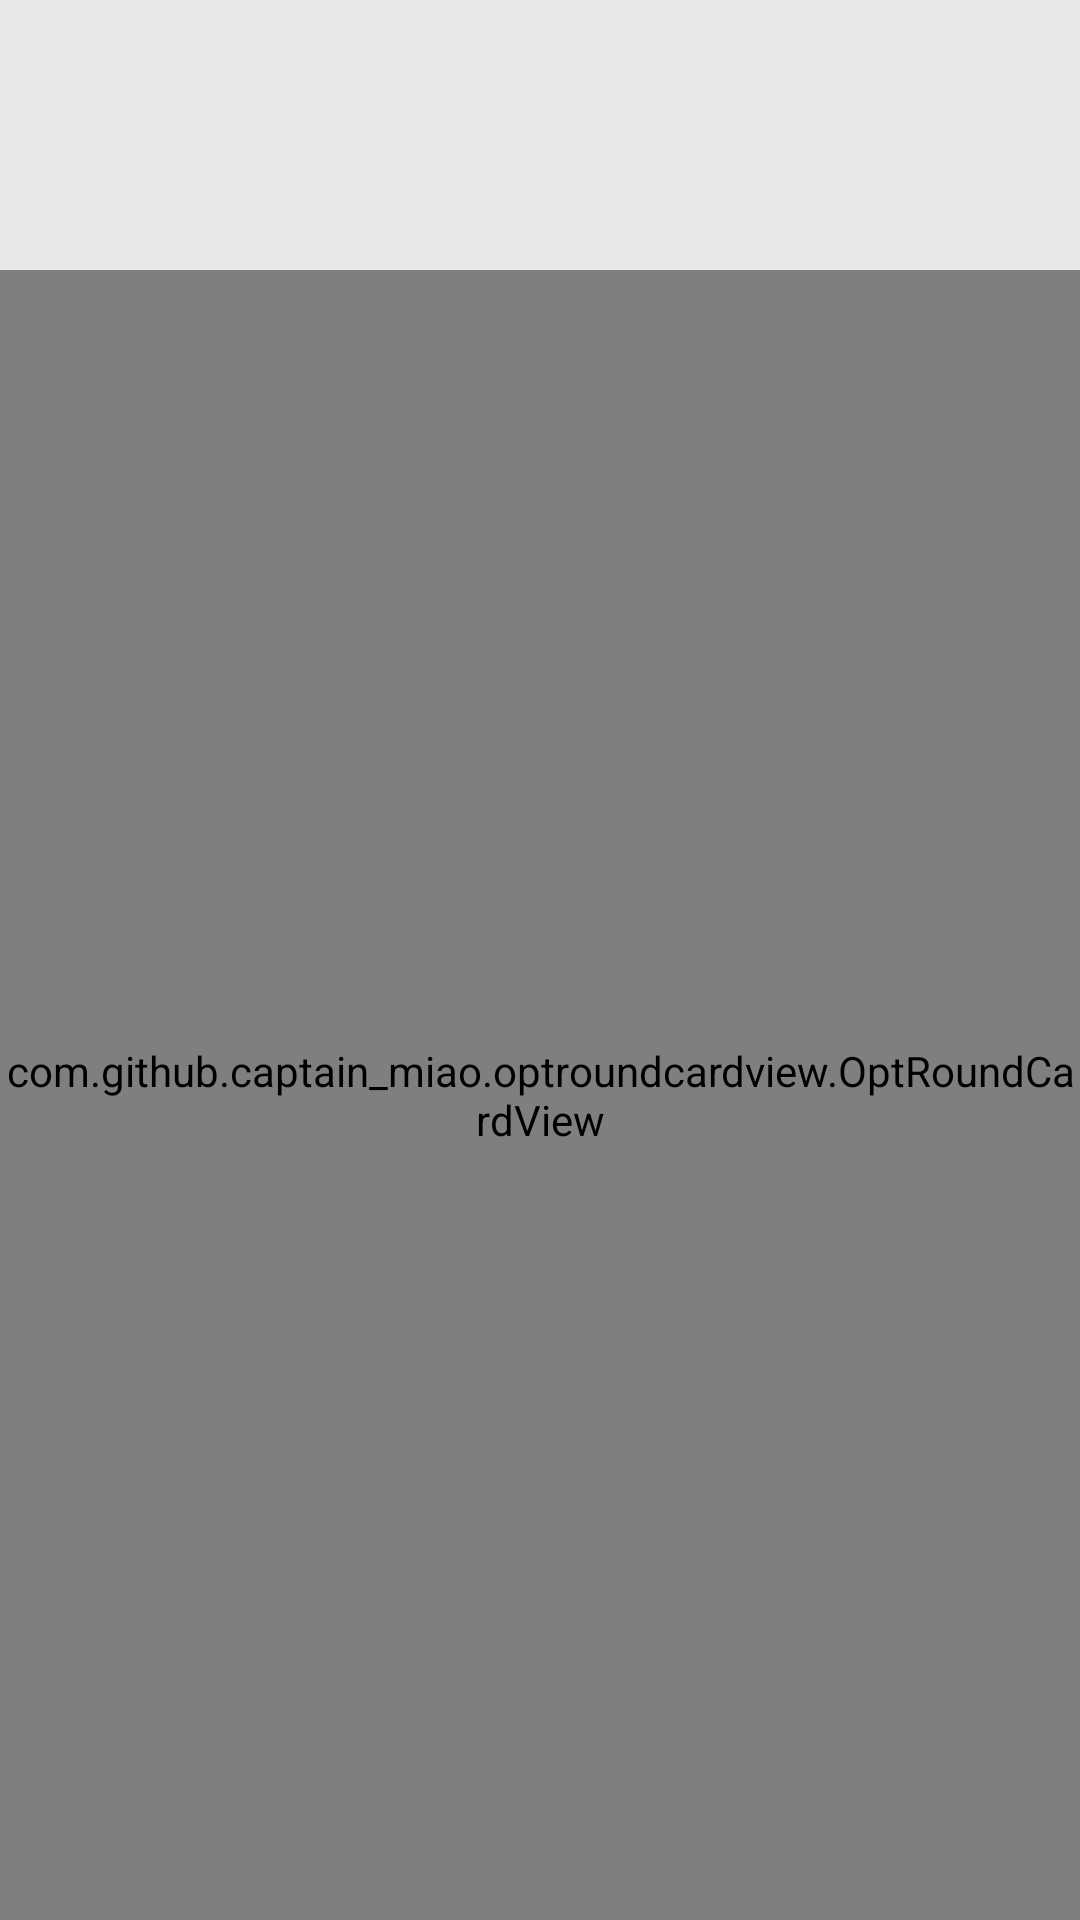

Android layout source for this screen:
<!-- AndroidManifest.xml: application theme AppTheme.NoActionBar -->
<!-- res/layout/fragment_dilek_sikayet.xml -->
<?xml version="1.0" encoding="utf-8"?>
<androidx.constraintlayout.widget.ConstraintLayout xmlns:android="http://schemas.android.com/apk/res/android"
    xmlns:app="http://schemas.android.com/apk/res-auto"
    xmlns:tools="http://schemas.android.com/tools"
    android:layout_width="match_parent"
    android:layout_height="match_parent"
    tools:context=".fragment.DilekSikayetFragment">

    <ImageView
        android:id="@+id/imageView"
        android:layout_width="match_parent"
        android:layout_height="match_parent"
        android:scaleType="centerCrop"
        android:src="#e8e8e8" />

    <LinearLayout
        android:id="@+id/linearLayout"
        android:layout_width="match_parent"
        android:layout_height="wrap_content"
        android:gravity="center_vertical"
        android:orientation="horizontal"
        android:padding="45dp"
        app:layout_constraintEnd_toEndOf="parent"
        app:layout_constraintStart_toStartOf="parent"
        app:layout_constraintTop_toTopOf="parent">


    </LinearLayout>


    <com.github.captain_miao.optroundcardview.OptRoundCardView
        android:layout_width="match_parent"
        android:layout_height="0dp"
        app:layout_constraintBottom_toBottomOf="parent"
        app:layout_constraintEnd_toEndOf="parent"
        app:layout_constraintStart_toStartOf="parent"
        app:optRoundCardCornerRadius="50dp"
        app:optRoundCardElevation="0dp"
        app:optRoundCardLeftBottomCorner="false"
        app:optRoundCardLeftTopCorner="true"
        app:optRoundCardRightBottomCorner="false"
        app:optRoundCardRightTopCorner="true"
        android:background="#345d7e"

        app:layout_constraintTop_toBottomOf="@+id/linearLayout">

        <androidx.core.widget.NestedScrollView
            android:layout_width="match_parent"
            android:background="@drawable/button_another_account_background"
            android:layout_height="match_parent"
            android:fillViewport="true">
            <LinearLayout
                android:layout_width="match_parent"
                android:layout_height="match_parent"
                android:orientation="vertical"
                android:layout_marginTop="80dp">
                <TextView
                    android:layout_width="wrap_content"
                    android:layout_height="wrap_content"
                    android:text="Dilek ve Şikayet"
                    android:textStyle="bold"
                    android:textSize="25dp"
                    android:textColor="#fff"
                    android:layout_marginStart="30dp"/>

                <EditText
                    android:id="@+id/eAdsoyad"
                    android:layout_width="match_parent"
                    android:layout_height="wrap_content"
                    android:layout_marginStart="30dp"
                    android:layout_marginTop="30dp"
                    android:layout_marginEnd="30dp"
                    android:background="@drawable/edit_background"
                    android:drawableTint="#696969"

                    android:hint="Ad Soyad..."
                    android:inputType="textPersonName"
                    android:padding="15dp"
                    android:textColor="#191919"
                    android:textColorHint="#696969"
                    android:textStyle="bold" />



                <EditText
                    android:id="@+id/eMail"
                    android:layout_width="match_parent"
                    android:layout_height="wrap_content"
                    android:layout_marginStart="30dp"
                    android:layout_marginTop="30dp"
                    android:layout_marginEnd="30dp"
                    android:background="@drawable/edit_background"
                    android:drawableTint="#696969"
                    android:hint="Mailiniz..."
                    android:inputType="textEmailAddress"
                    android:padding="15dp"
                    android:textColor="#191919"
                    android:textColorHint="#696969"
                    android:textStyle="bold" />


                <EditText
                    android:id="@+id/eOda"
                    android:layout_width="match_parent"
                    android:layout_height="wrap_content"
                    android:layout_marginStart="30dp"
                    android:layout_marginTop="30dp"
                    android:layout_marginEnd="30dp"
                    android:background="@drawable/edit_background"
                    android:drawableTint="#696969"
                    android:hint="Oda numaranız..."
                    android:inputType="number"
                    android:padding="15dp"
                    android:textColor="#191919"
                    android:textColorHint="#696969"
                    android:textStyle="bold" />



                <EditText
                    android:id="@+id/eDetay"
                    android:layout_width="match_parent"
                    android:layout_height="wrap_content"
                    android:layout_marginStart="30dp"
                    android:layout_marginTop="30dp"
                    android:layout_marginEnd="30dp"
                    android:background="@drawable/edit_background"
                    android:drawableTint="#696969"
                    android:hint="Dilek ve Şikayetinizi Giriniz..."
                    android:inputType="textMultiLine"
                    android:maxLines="7"
                    android:padding="15dp"
                    android:textColor="#191919"
                    android:textColorHint="#696969"
                    android:textStyle="bold" />


                <RadioGroup
                    android:id="@+id/groupTur"
                    android:layout_width="match_parent"
                    android:layout_height="wrap_content"
                    android:layout_marginStart="30dp"
                    android:layout_marginTop="30dp"
                    android:layout_marginEnd="30dp"
                    android:padding="8dp"
                    android:background="@drawable/edit_background"
                    android:gravity="center"
                    android:orientation="horizontal">

                    <RadioButton
                        android:id="@+id/radioDilek"
                        android:layout_width="wrap_content"
                        android:layout_height="wrap_content"
                        android:paddingRight="15dp"
                        android:text="Dilek"
                        android:textSize="18sp"
                        android:textStyle="bold" />

                    <RadioButton
                        android:id="@+id/radioSikayet"
                        android:layout_width="wrap_content"
                        android:layout_height="wrap_content"
                        android:paddingRight="15dp"
                        android:text="Şikayet"
                        android:textSize="18sp"
                        android:textStyle="bold"/>

                </RadioGroup>

                <Button
                    android:id="@+id/btnDevam"
                    android:layout_width="match_parent"
                    android:layout_height="50dp"
                    android:layout_marginStart="50dp"
                    android:layout_marginTop="80dp"
                    android:layout_marginEnd="50dp"
                    android:layout_marginBottom="80dp"
                    android:foreground="?android:attr/selectableItemBackground"
                    android:background="@drawable/button"
                    android:text="Gönder"
                    android:textAllCaps="false"
                    android:textColor="@android:color/white"
                    android:textSize="20sp"
                    android:textStyle="bold" />


            </LinearLayout>

        </androidx.core.widget.NestedScrollView>

    </com.github.captain_miao.optroundcardview.OptRoundCardView>

</androidx.constraintlayout.widget.ConstraintLayout>
<!-- resources referenced by this layout -->
<resources>
  <!-- drawable button (drawable) -->
  <shape xmlns:android="http://schemas.android.com/apk/res/android">
      <corners android:radius="30dp"/>
      <solid android:color="#003452"/>
  </shape>
  <!-- drawable button_another_account_background (drawable-hdpi) -->
  <shape xmlns:android="http://schemas.android.com/apk/res/android">
      <corners android:radius="30dp"/>
  
      <solid android:color="#345d7e"/>
  </shape>
  <!-- drawable edit_background (drawable) -->
  <shape xmlns:android="http://schemas.android.com/apk/res/android">
      <corners android:radius="30dp"/>
      <solid android:color="#e8e8e8"/>
  </shape>
  <style name="AppTheme.NoActionBar">
  
          <item name="android:windowDrawsSystemBarBackgrounds">true</item>
          <item name="android:statusBarColor">@color/cardview_dark_background</item>
          <item name="android:windowTranslucentStatus">true</item>
          <item name="windowActionBar">false</item>
          <item name="windowNoTitle">true</item>
      </style>
</resources>
